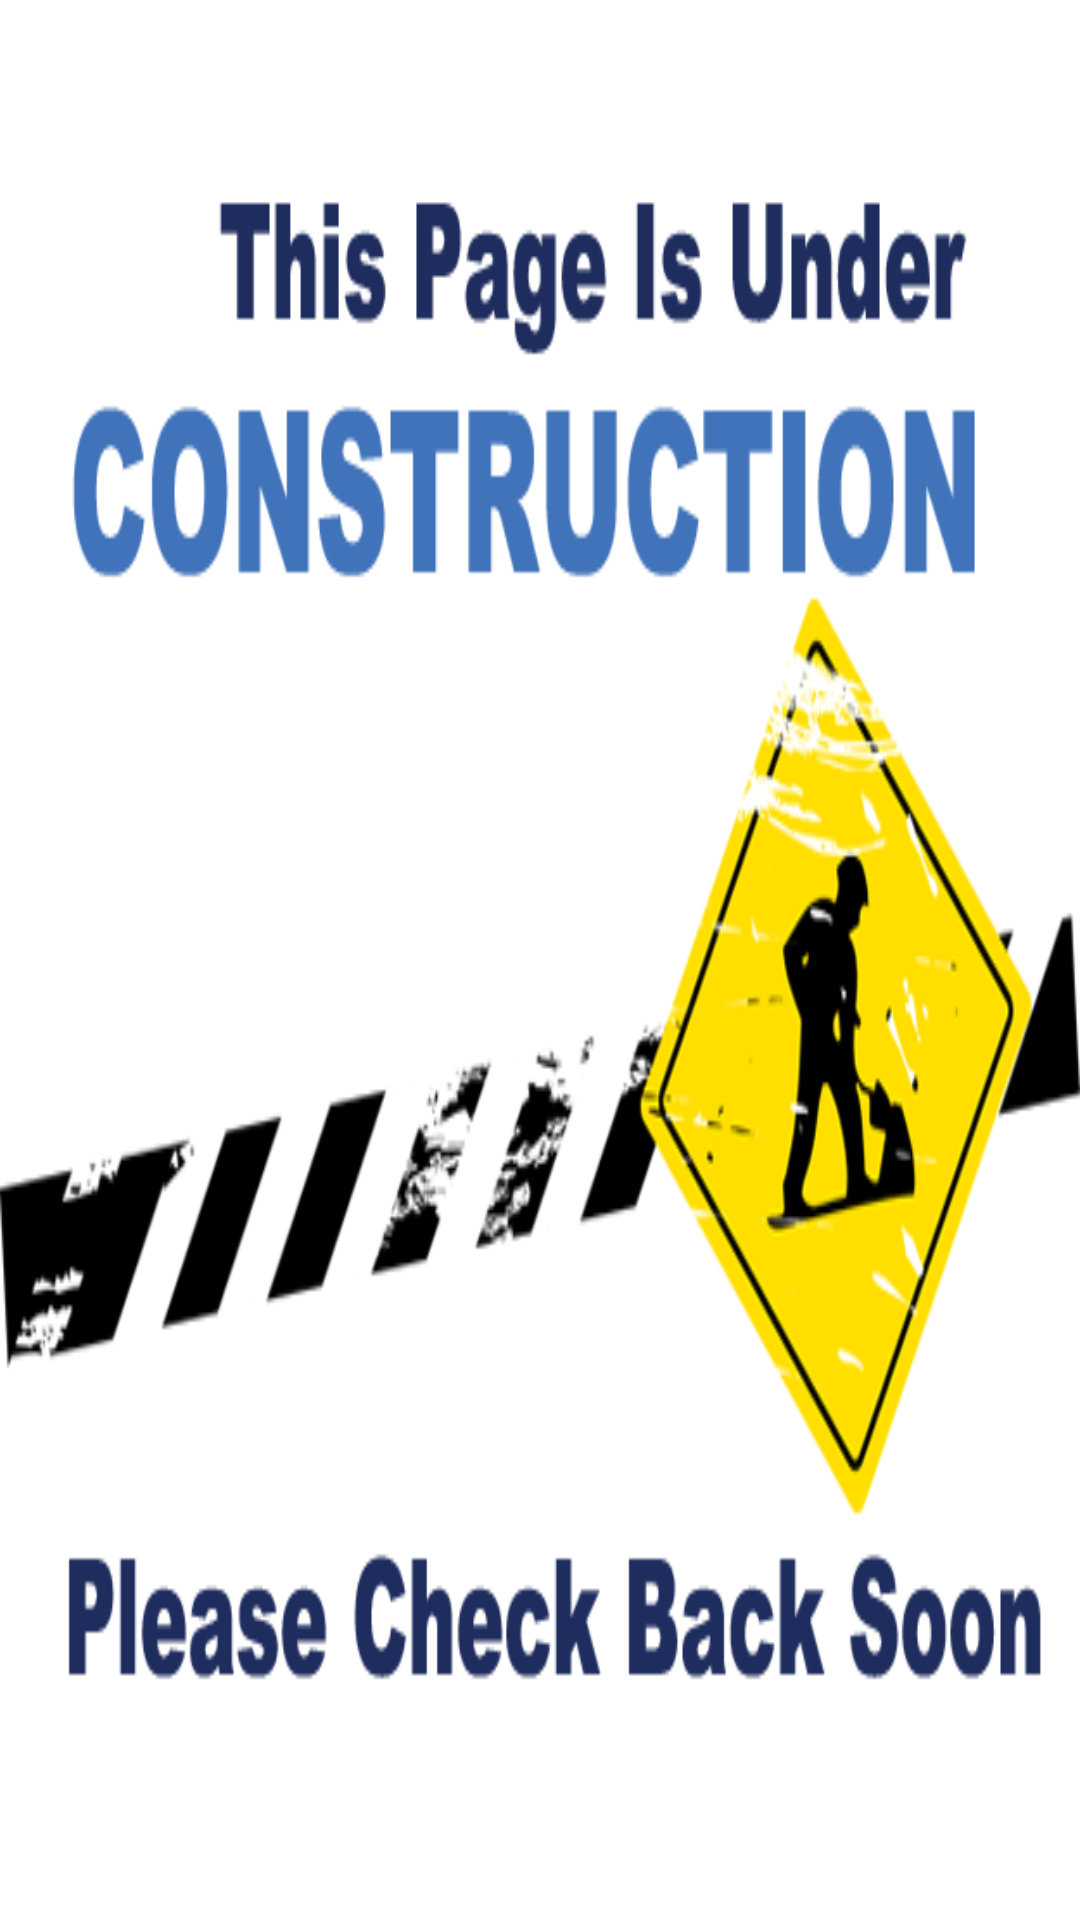

Write the Android layout XML for this screen, with the resource values it uses.
<!-- AndroidManifest.xml: application theme AppTheme -->
<!-- res/layout/activity_blank.xml -->
<?xml version="1.0" encoding="utf-8"?>
<RelativeLayout xmlns:android="http://schemas.android.com/apk/res/android"
    xmlns:tools="http://schemas.android.com/tools"
    android:layout_width="match_parent"
    android:layout_height="match_parent"
    android:paddingBottom="@dimen/activity_vertical_margin"
    android:paddingLeft="@dimen/activity_horizontal_margin"
    android:paddingRight="@dimen/activity_horizontal_margin"
    android:paddingTop="@dimen/activity_vertical_margin"
    tools:context="com.example.vishal.vneedfood.blank"
    android:background="@drawable/soon">

</RelativeLayout>
<!-- resources referenced by this layout -->
<resources>
  <!-- drawable soon: png bitmap (drawable, 65148 bytes) -->
  <style name="AppTheme" parent="Theme.AppCompat.Light.DarkActionBar">
          
          <item name="colorPrimary">@color/colorPrimary</item>
          <item name="colorPrimaryDark">@color/colorPrimaryDark</item>
          <item name="colorAccent">@color/colorAccent</item>
      </style>
  <!-- not gathered from this repository: default colours our renderer supplied (Android Studio template values) -->
  <color name="colorPrimary">#FF6200EE</color>
  <color name="colorPrimaryDark">#FF3700B3</color>
  <color name="colorAccent">#FF03DAC5</color>
</resources>
